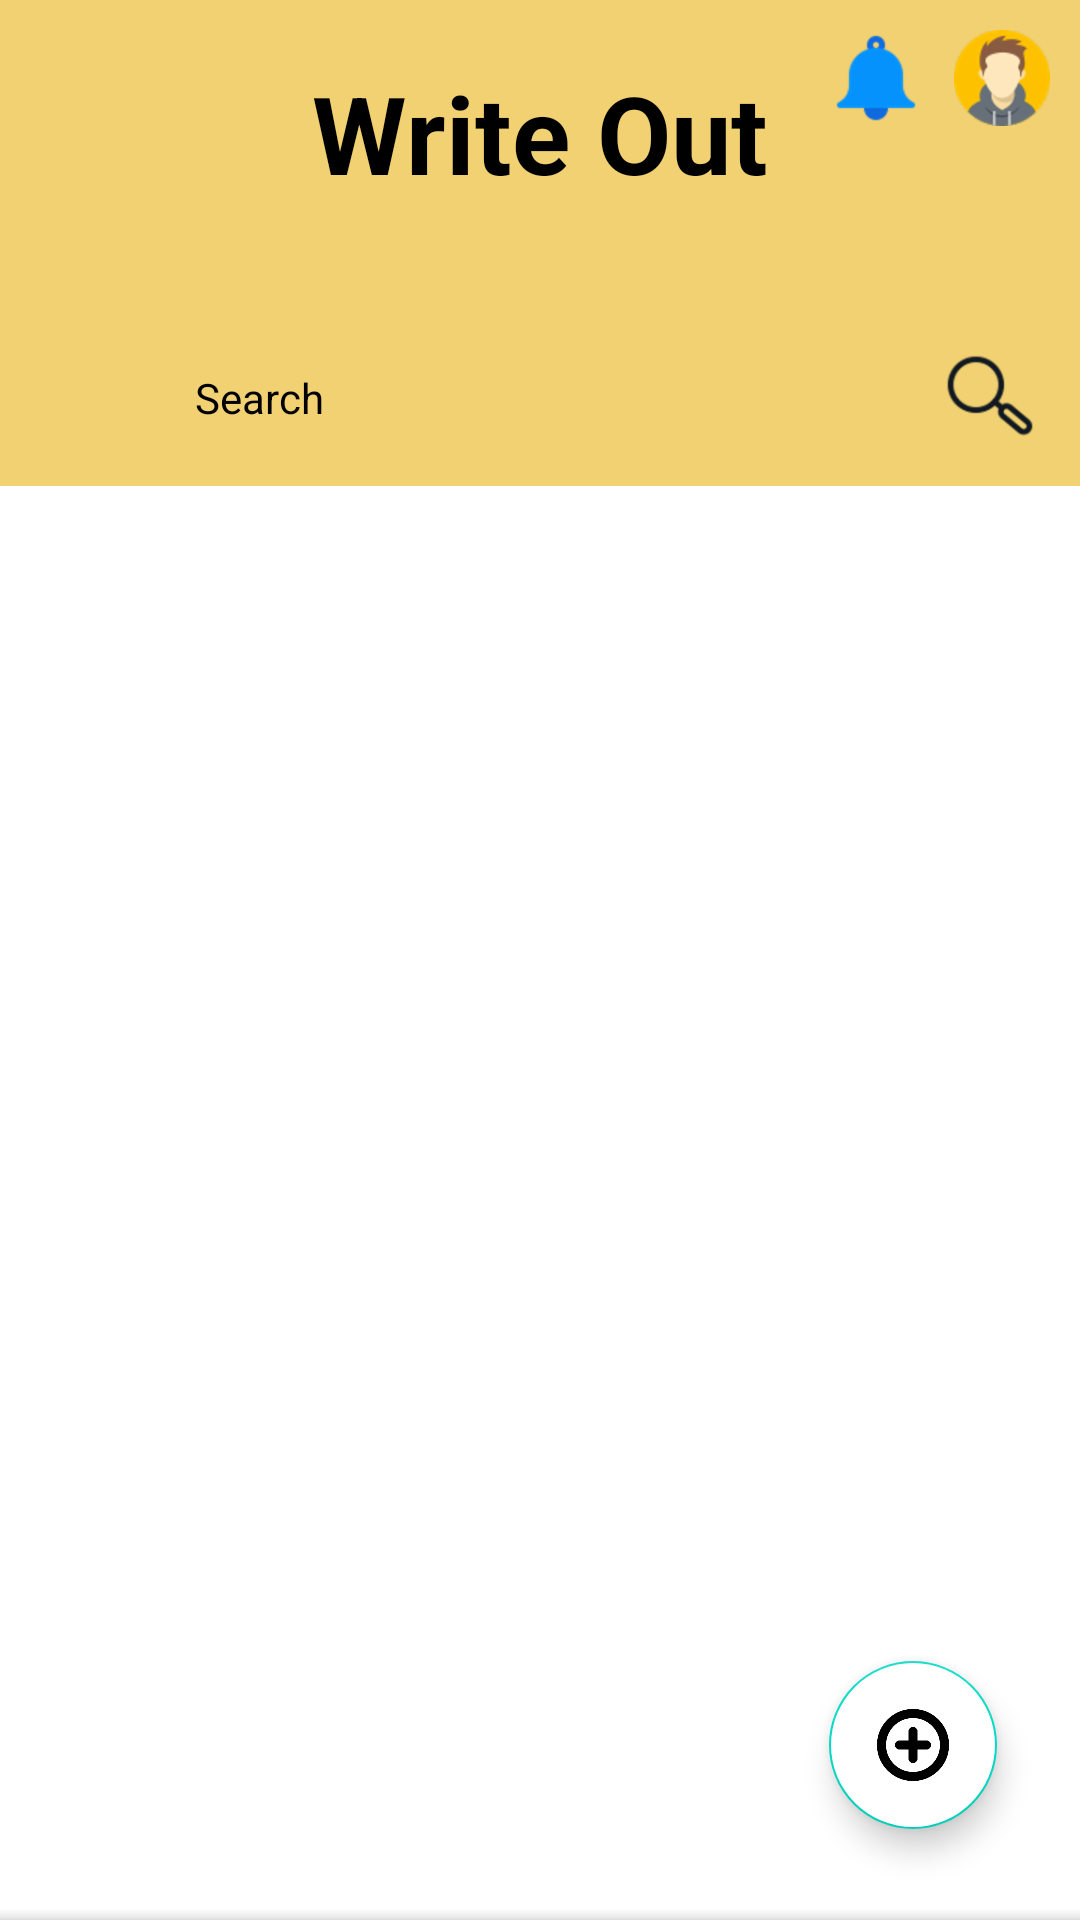

The Android layout XML behind this screen, and the referenced resources:
<!-- AndroidManifest.xml: application theme Theme.WriteOut -->
<!-- res/layout/activity_my_page.xml -->
<?xml version="1.0" encoding="utf-8"?>
<androidx.constraintlayout.widget.ConstraintLayout xmlns:android="http://schemas.android.com/apk/res/android"
    xmlns:app="http://schemas.android.com/apk/res-auto"
    xmlns:tools="http://schemas.android.com/tools"
    android:layout_width="match_parent"
    android:layout_height="match_parent"
    android:background="@color/white"
    tools:context=".MyPage">


    <LinearLayout
        android:id="@+id/linerLayout"
        android:layout_width="match_parent"
        android:layout_height="wrap_content"
        android:layout_gravity="bottom"
        android:orientation="vertical"
        app:layout_constraintTop_toTopOf="parent"
        app:layout_constraintBottom_toBottomOf="parent"
        app:layout_constraintStart_toStartOf="parent"
        app:layout_constraintEnd_toEndOf="parent">

        <RelativeLayout
            android:id="@+id/relativeLayout"
            android:layout_width="match_parent"
            android:layout_height="162dp"
            android:background="#C8EDC54C"
            android:padding="10dp"
            app:layout_constraintBottom_toBottomOf="parent"
            app:layout_constraintEnd_toEndOf="parent"
            app:layout_constraintStart_toStartOf="parent"
            app:layout_constraintTop_toTopOf="parent"
            app:menu="@menu/search">

            <ImageView
                android:id="@+id/profile_icon"
                android:layout_width="wrap_content"
                android:layout_height="wrap_content"
                android:layout_alignParentTop="true"
                android:layout_alignParentRight="true"
                android:onClick="profile"
                android:src="@drawable/profile" />

            <ImageView
                android:id="@+id/notification_icon"
                android:layout_width="wrap_content"
                android:layout_height="wrap_content"
                android:layout_alignParentTop="true"
                android:layout_toLeftOf="@id/profile_icon"
                android:paddingRight="10dp"
                android:onClick="notify"
                android:src="@drawable/notification" />

            <EditText
                android:id="@+id/search"
                android:layout_width="250dp"
                android:layout_height="wrap_content"
                android:layout_alignParentBottom="true"
                android:layout_centerHorizontal="true"
                android:background="@drawable/search_bg"
                android:elevation="4dp"
                android:hint="Search"
                android:padding="10dp"
                android:textColor="@color/black"
                android:textColorHint="@color/black"
                android:textSize="14sp" />

            <ImageView
                android:layout_width="40dp"
                android:layout_height="40dp"
                android:layout_alignParentBottom="true"
                android:layout_marginLeft="0dp"
                android:layout_toRightOf="@+id/search"
                android:paddingLeft="10dp"
                android:src="@drawable/searchglass" />













            <TextView
                android:id="@+id/writeOut_text"
                android:layout_width="wrap_content"
                android:layout_height="wrap_content"
                android:layout_alignParentTop="true"
                android:layout_centerHorizontal="true"
                android:layout_marginLeft="30dp"
                android:layout_marginTop="10dp"
                android:text="Write Out"
                android:textColor="@color/black"
                android:textSize="36sp"
                android:textStyle="bold" />
























        </RelativeLayout>

        <LinearLayout
            android:layout_width="match_parent"
            android:layout_height="wrap_content">

            <androidx.recyclerview.widget.RecyclerView
                android:id="@+id/rv"
                android:layout_width="match_parent"
                android:layout_height="530dp"
                app:layout_constraintBottom_toBottomOf="parent"
                app:layout_constraintEnd_toEndOf="parent"
                app:layout_constraintStart_toStartOf="parent"
                app:layout_constraintTop_toTopOf="parent"
                android:keyboardNavigationCluster="false"/>

        </LinearLayout>

        <com.google.android.material.bottomappbar.BottomAppBar
            android:id="@+id/bottomAppBar"
            android:layout_width="match_parent"
            android:layout_height="wrap_content"
            android:layout_gravity="bottom"
            android:backgroundTint="?android:attr/colorPressedHighlight"
            app:layout_constraintBottom_toBottomOf="parent"
            app:layout_constraintEnd_toEndOf="parent"
            app:layout_constraintHorizontal_bias="0.0"
            app:layout_constraintStart_toStartOf="parent"
            app:layout_constraintTop_toBottomOf="@+id/relativeLayout"
            app:layout_constraintVertical_bias="1.0"
            app:hideOnScroll="true"
            tools:ignore="BottomAppBar">

            <ImageView
                android:layout_width="wrap_content"
                android:layout_height="wrap_content"
                android:backgroundTint="#FFFFFF"
                android:src="@drawable/home"
                android:layout_marginRight="20dp"
                app:tint="@color/white"/>

            <ImageView
                android:layout_width="wrap_content"
                android:layout_height="wrap_content"
                android:src="@drawable/group"
                android:layout_marginRight="20dp"
                android:onClick="othersPage" />

            <ImageView
                android:layout_width="wrap_content"
                android:layout_height="wrap_content"
                android:src="@drawable/heart"
                android:onClick="favorites"/>

        </com.google.android.material.bottomappbar.BottomAppBar>

    </LinearLayout>

    <com.google.android.material.floatingactionbutton.FloatingActionButton
        android:id="@+id/fab"
        android:layout_width="200dp"
        android:layout_height="wrap_content"
        android:backgroundTint="@color/white"
        android:contentDescription="@string/app_name"
        android:onClick="Write"
        android:src="@drawable/green_plus"
        android:tint="@color/white"
        app:layout_constraintBottom_toBottomOf="parent"
        app:layout_constraintEnd_toEndOf="parent"
        app:layout_constraintHorizontal_bias="0.909"
        app:layout_constraintStart_toStartOf="parent"
        app:layout_constraintTop_toTopOf="parent"
        app:layout_constraintVertical_bias="0.948"/>

</androidx.constraintlayout.widget.ConstraintLayout>
<!-- resources referenced by this layout -->
<resources>
  <!-- drawable green_plus: png bitmap (drawable-hdpi, 13320 bytes) -->
  <!-- drawable group: png bitmap (drawable-hdpi, 1183 bytes) -->
  <!-- drawable heart: png bitmap (drawable-hdpi, 2532 bytes) -->
  <!-- drawable home: png bitmap (drawable-hdpi, 1138 bytes) -->
  <!-- drawable notification: png bitmap (drawable-hdpi, 1334 bytes) -->
  <!-- drawable profile: png bitmap (drawable-hdpi, 3446 bytes) -->
  <!-- drawable searchglass: png bitmap (drawable-hdpi, 2061 bytes) -->
  <string name="app_name">Write Out</string>
  <style name="Theme.WriteOut" parent="Theme.MaterialComponents.DayNight.NoActionBar">
          
          <item name="colorPrimary">?android:attr/colorPressedHighlight</item>
          <item name="colorPrimaryVariant">@color/purple_700</item>
          <item name="colorOnPrimary">@color/white</item>
          
          <item name="colorSecondary">@color/teal_200</item>
          <item name="colorSecondaryVariant">@color/teal_700</item>
          <item name="colorOnSecondary">@color/black</item>
          
          <item name="android:statusBarColor" tools:targetApi="l">?attr/colorPrimaryVariant</item>
          
      </style>
  <!-- not gathered from this repository: default colours our renderer supplied (Android Studio template values) -->
  <color name="purple_700">#FF3700B3</color>
  <color name="teal_200">#FF03DAC5</color>
  <color name="teal_700">#FF018786</color>
  <color name="black">#FF000000</color>
  <color name="white">#FFFFFFFF</color>
</resources>
